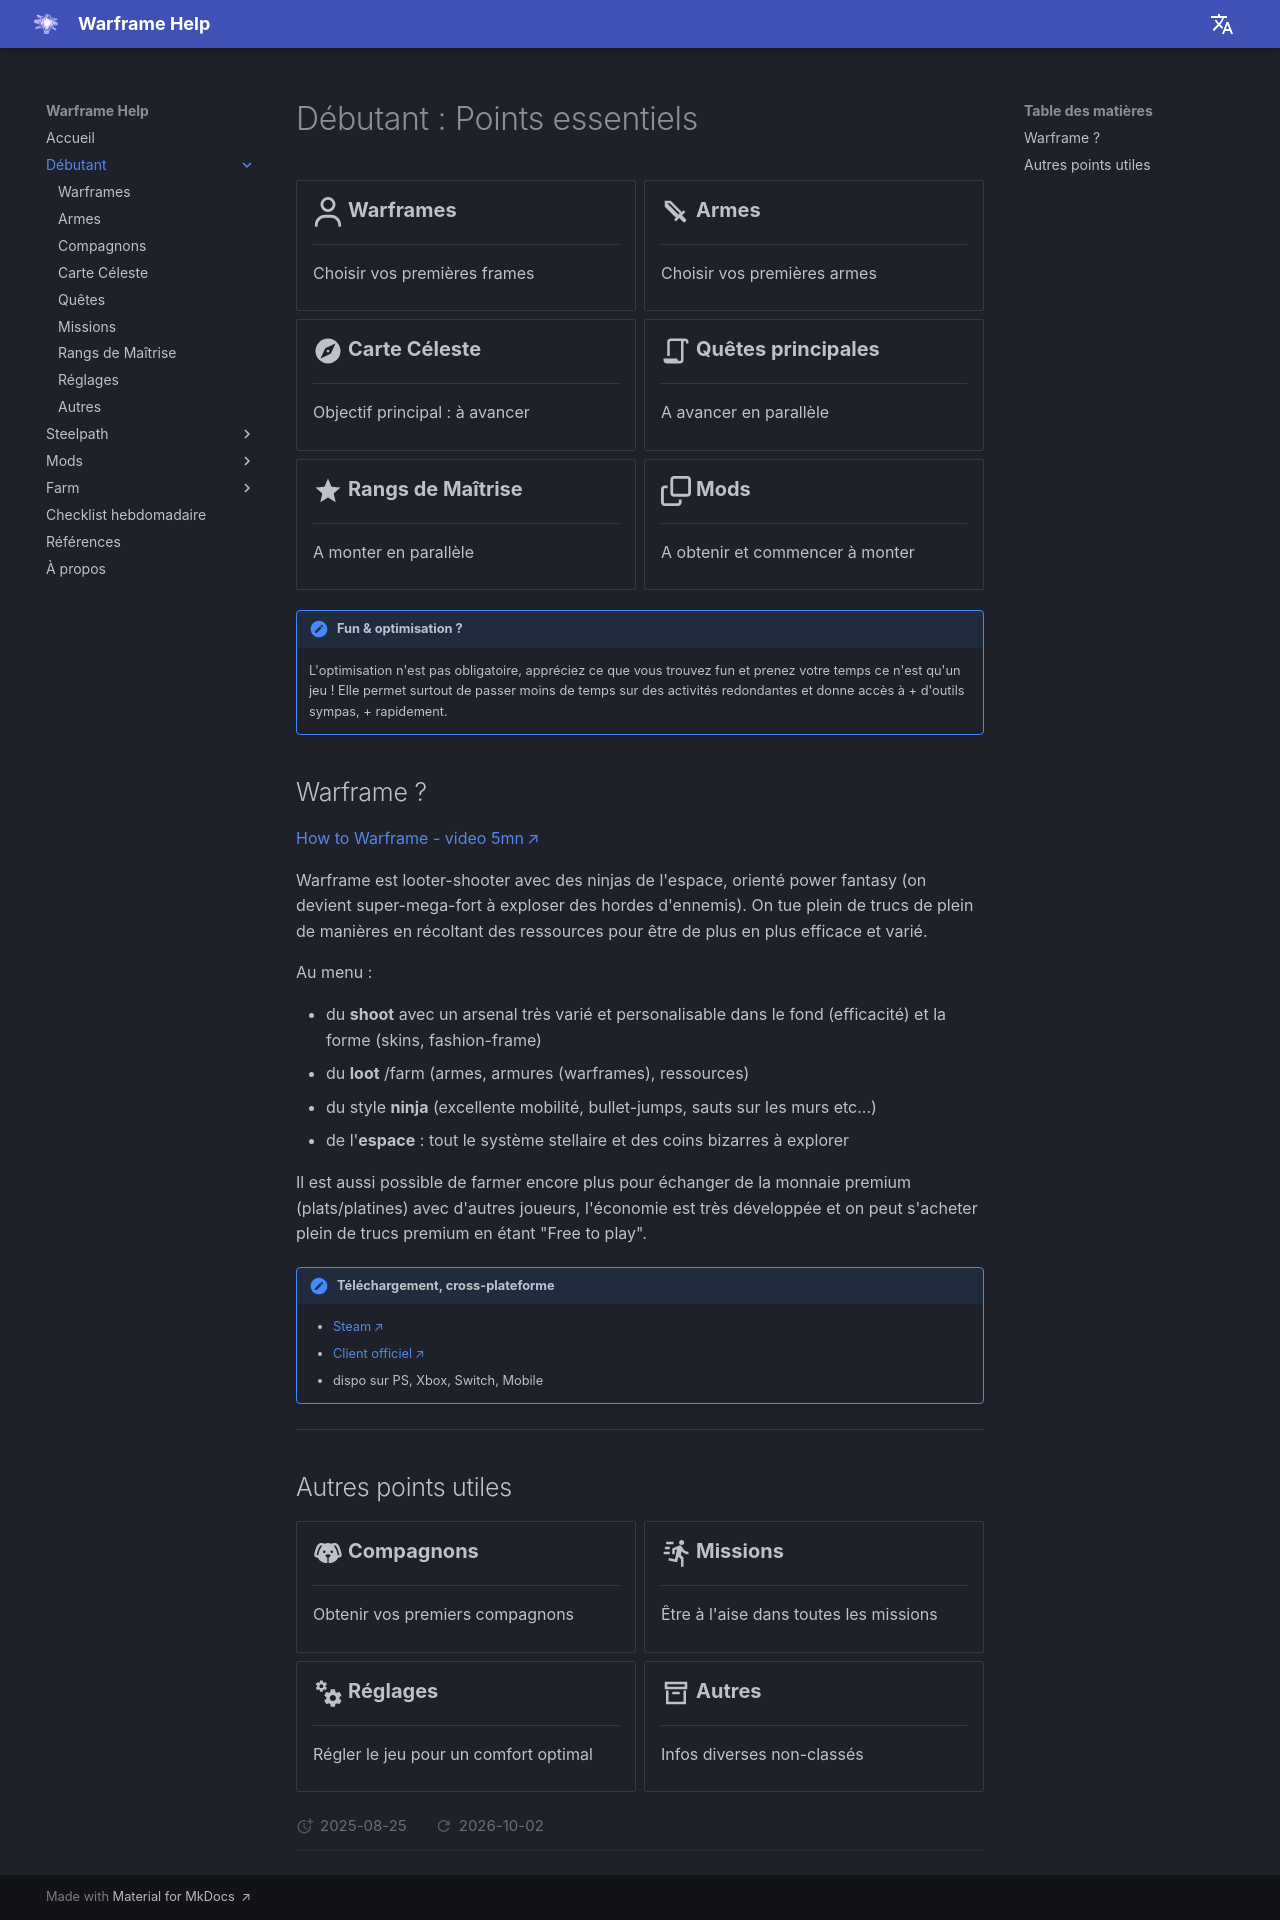

repository: mijkami/warframe_help · page: beginner/index.html · generator: mkdocs

# Débutant : Points essentiels

<div class="grid cards" markdown>

-   :fontawesome-regular-user:{ .lg .middle } __Warframes__

    ---

    Choisir vos premières frames

    [:octicons-arrow-right-24: Warframes](warframes.md)

-   :material-sword:{ .lg .middle } __Armes__

    ---

    Choisir vos premières armes

    [:octicons-arrow-right-24: Armes](weapons.md)

-   :material-compass:{ .lg .middle } __Carte Céleste__

    ---

    Objectif principal : à avancer

    [:octicons-arrow-right-24: Carte Céleste](starchart.md)

-   :material-script-outline:{ .lg .middle } __Quêtes principales__

    ---

    A avancer en parallèle

    [:octicons-arrow-right-24: Quêtes](quests.md)


-   :material-star:{ .lg .middle } __Rangs de Maîtrise__

    ---

    A monter en parallèle

    [:octicons-arrow-right-24: Maîtrise](mastery-rank.md)

-   :fontawesome-regular-clone:{ .lg .middle } __Mods__

    ---

    A obtenir et commencer à monter

    [:octicons-arrow-right-24: Mods](../mods/index.md)

</div>


!!! note "Fun & optimisation ?"

    L'optimisation n'est pas obligatoire, appréciez ce que vous trouvez fun et prenez votre temps ce n'est qu'un jeu !
    Elle permet surtout de passer moins de temps sur des activités redondantes et donne accès à + d'outils sympas, + rapidement.

 

## Warframe ?

[How to Warframe - video 5mn](https://www.youtube.com/watch?v=Yghvq5878QI)

Warframe est looter-shooter avec des ninjas de l'espace, orienté power fantasy (on devient super-mega-fort à exploser des hordes d'ennemis).
On tue plein de trucs de plein de manières en récoltant des ressources pour être de plus en plus efficace et varié.

Au menu :

- du **shoot** avec un arsenal très varié et personalisable dans le fond (efficacité) et la forme (skins, fashion-frame)
- du **loot** /farm (armes, armures (warframes), ressources)
- du style **ninja** (excellente mobilité, bullet-jumps, sauts sur les murs etc...)
- de l'**espace** : tout le système stellaire et des coins bizarres à explorer

Il est aussi possible de farmer encore plus pour échanger de la monnaie premium (plats/platines) avec d'autres joueurs, l'économie est très développée et on peut s'acheter plein de trucs premium en étant "Free to play".


!!! note "Téléchargement, cross-plateforme"

    - [Steam](https://store.steampowered.com/app/230410/Warframe/)
    - [Client officiel](https://www.warframe.com/download)
    - dispo sur PS, Xbox, Switch, Mobile

-----------------

## Autres points utiles


<div class="grid cards" markdown>

-   :material-dog:{ .lg .middle } __Compagnons__

    ---

    Obtenir vos premiers compagnons

    [:octicons-arrow-right-24: Compagnons](pets.md)

-   :material-run-fast:{ .lg .middle } __Missions__

    ---

    Être à l'aise dans toutes les missions

    [:octicons-arrow-right-24: Missions](missions.md)
    
-   :material-cogs:{ .lg .middle } __Réglages__

    ---

    Régler le jeu pour un comfort optimal

    [:octicons-arrow-right-24: Réglages](settings.md)

-   :material-archive-outline:{ .lg .middle } __Autres__

    ---

    Infos diverses non-classés

    [:octicons-arrow-right-24: Quêtes](misc.md)



</div>
